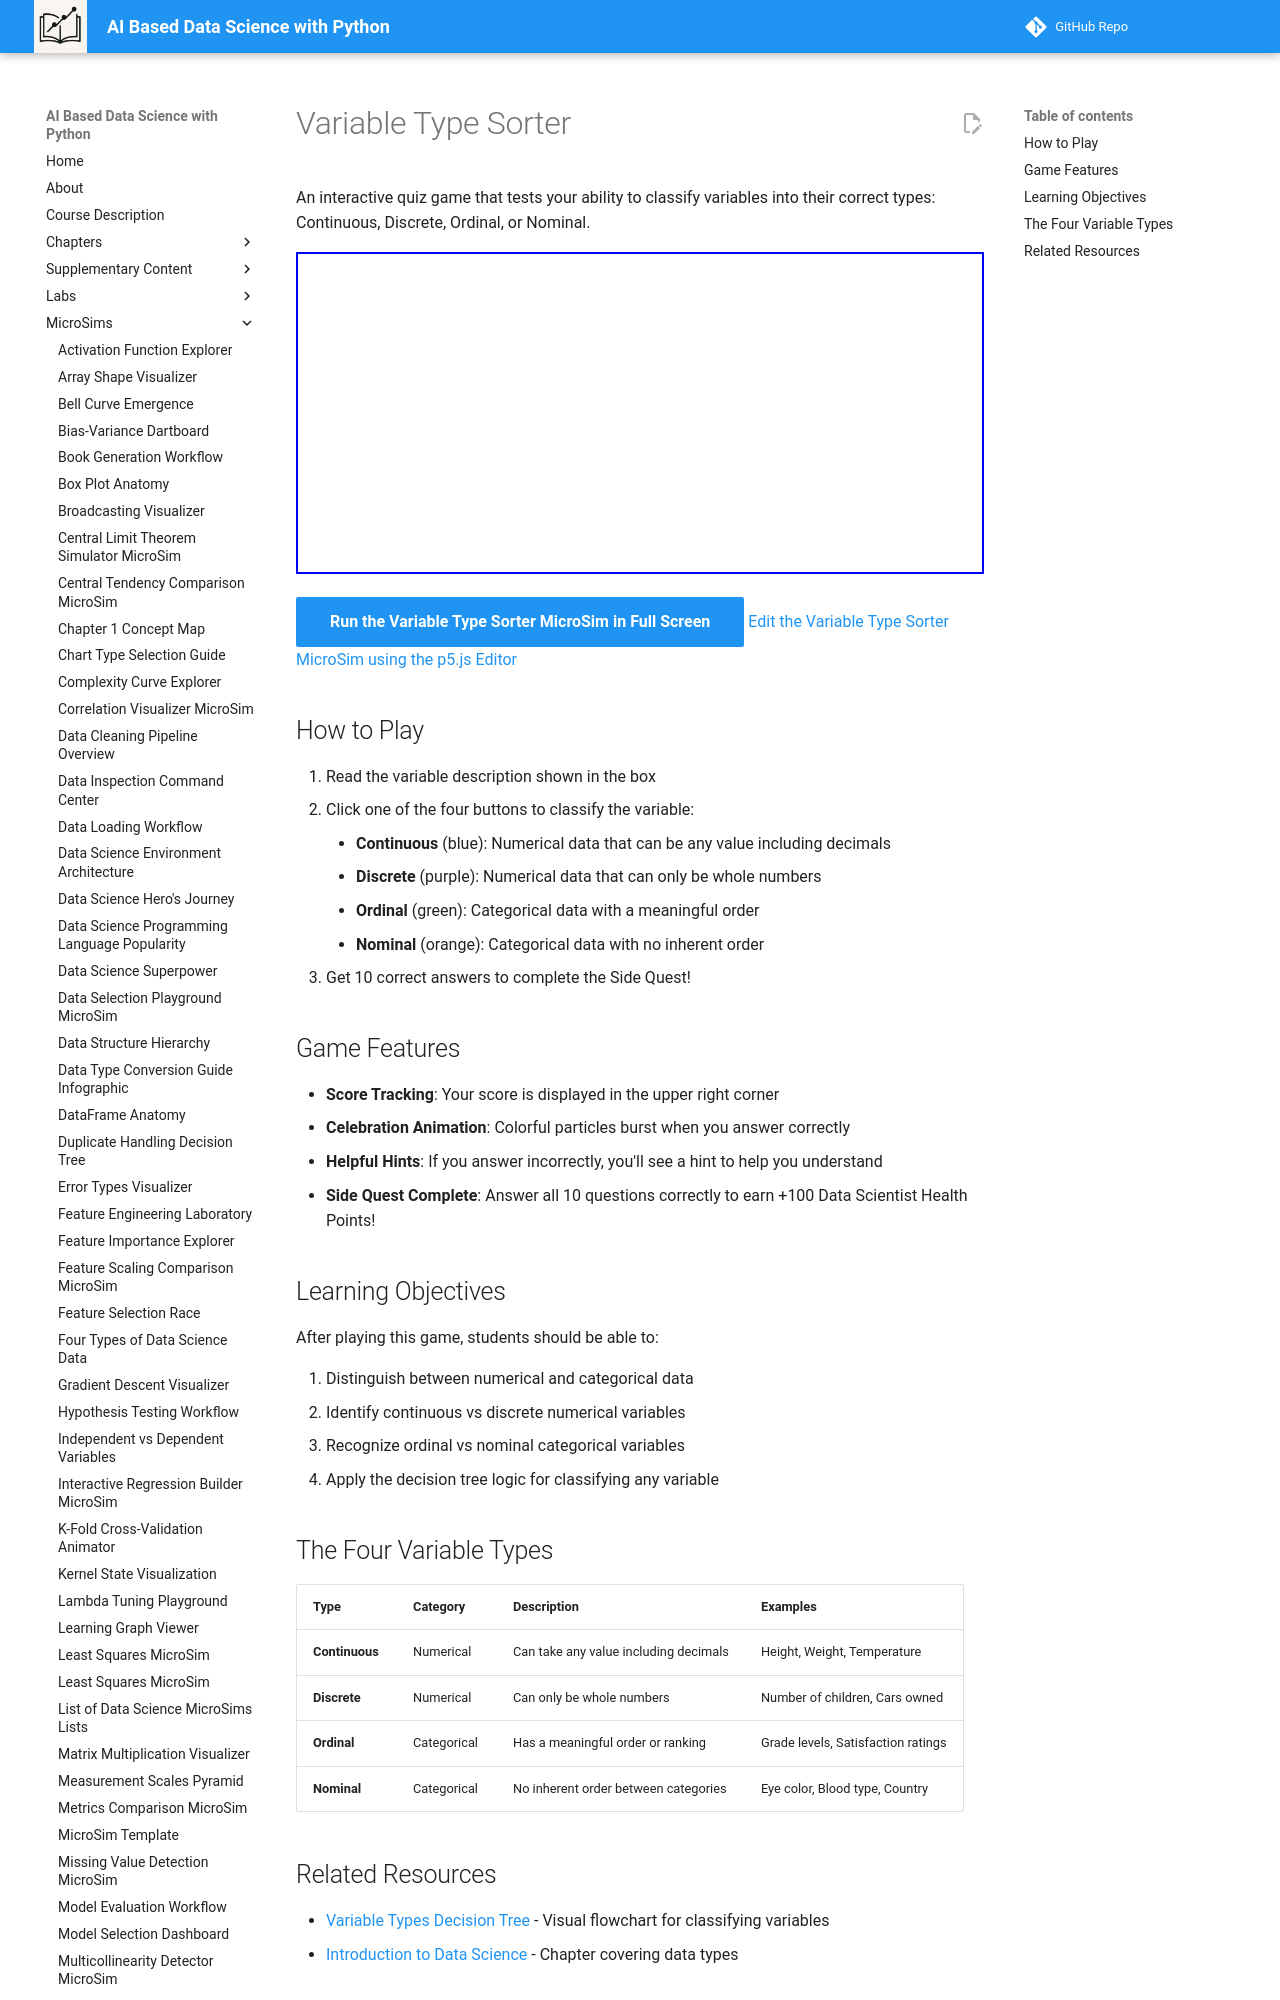

repository: dmccreary/data-science-course · page: sims/variable-type-sorter/index.html · generator: mkdocs

# Variable Type Sorter

An interactive quiz game that tests your ability to classify variables into their correct types: Continuous, Discrete, Ordinal, or Nominal.

<iframe src="./main.html" height="322px" width="100%" scrolling="no" style="overflow: hidden;"></iframe>

[Run the Variable Type Sorter MicroSim in Full Screen](./main.html){ .md-button .md-button--primary }
[Edit the Variable Type Sorter MicroSim using the p5.js Editor](https://editor.p5js.org/dmccreary/sketches/PjGSGGIFA)

## How to Play

1. Read the variable description shown in the box
2. Click one of the four buttons to classify the variable:
    - **Continuous** (blue): Numerical data that can be any value including decimals
    - **Discrete** (purple): Numerical data that can only be whole numbers
    - **Ordinal** (green): Categorical data with a meaningful order
    - **Nominal** (orange): Categorical data with no inherent order
3. Get 10 correct answers to complete the Side Quest!
